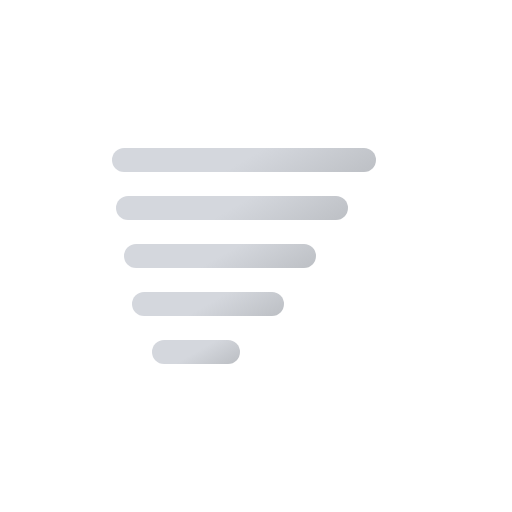
t = 0.00 s
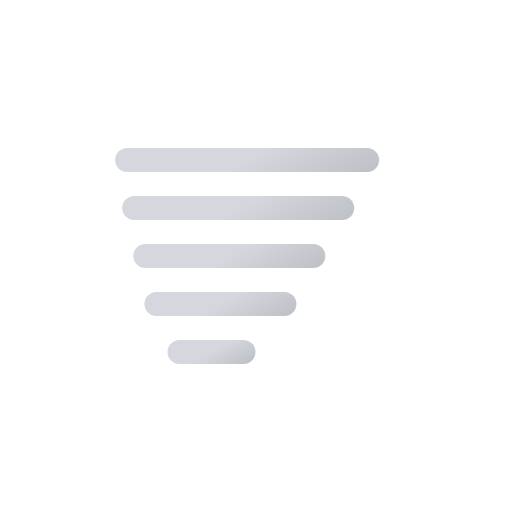
t = 0.38 s
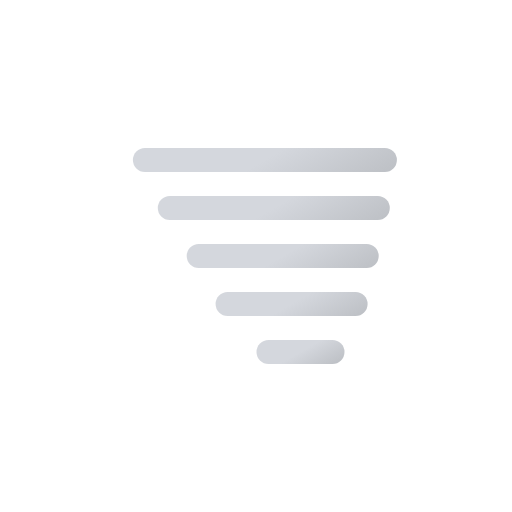
t = 1.13 s
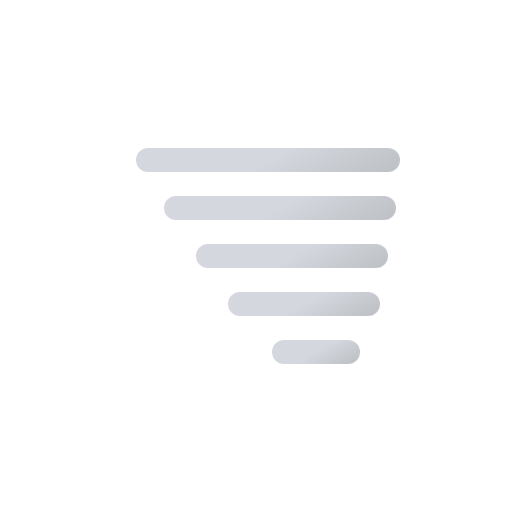
t = 1.50 s
t = 1.88 s: frame unchanged from t = 1.13 s, image omitted
t = 2.63 s: frame unchanged from t = 0.38 s, image omitted

The animated SVG that drew these frames (rendered in a browser with its animation timeline set to each time). Animation: 5 SMIL elements (animateTransform=5); one cycle of 3.00 s, repeats indefinitely.

<svg xmlns="http://www.w3.org/2000/svg" xmlns:xlink="http://www.w3.org/1999/xlink" viewBox="0 0 512 512"><defs><linearGradient id="a" x1="220" x2="292" y1="97.7" y2="222.3" gradientUnits="userSpaceOnUse"><stop offset="0" stop-color="#d4d7dd"/><stop offset=".5" stop-color="#d4d7dd"/><stop offset="1" stop-color="#bec1c6"/></linearGradient><linearGradient xlink:href="#a" id="b" x1="224" x2="288" y1="152.6" y2="263.4"/><linearGradient xlink:href="#a" id="c" x1="229" x2="283" y1="209.2" y2="302.8"/><linearGradient xlink:href="#a" id="d" x1="234" x2="278" y1="265.9" y2="342.1"/><linearGradient xlink:href="#a" id="e" x1="242" x2="270" y1="327.8" y2="376.3"/></defs><path fill="none" stroke="url(#a)" stroke-linecap="round" stroke-miterlimit="10" stroke-width="24" d="M136 160h240"><animateTransform id="x2" additive="sum" attributeName="transform" calcMode="spline" dur="3s" keySplines=".42, 0, .58, 1; .42, 0, .58, 1" repeatCount="indefinite" type="translate" values="-12 0; 12 0; -12 0"/></path><path fill="none" stroke="url(#b)" stroke-linecap="round" stroke-miterlimit="10" stroke-width="24" d="M152 208h208"><animateTransform id="x2" additive="sum" attributeName="transform" calcMode="spline" dur="3s" keySplines=".42, 0, .58, 1; .42, 0, .58, 1" repeatCount="indefinite" type="translate" values="-24 0; 24 0; -24 0"/></path><path fill="none" stroke="url(#c)" stroke-linecap="round" stroke-miterlimit="10" stroke-width="24" d="M172 256h168"><animateTransform id="x2" additive="sum" attributeName="transform" calcMode="spline" dur="3s" keySplines=".42, 0, .58, 1; .42, 0, .58, 1" repeatCount="indefinite" type="translate" values="-36 0; 36 0; -36 0"/></path><path fill="none" stroke="url(#d)" stroke-linecap="round" stroke-miterlimit="10" stroke-width="24" d="M192 304h128"><animateTransform id="x2" additive="sum" attributeName="transform" calcMode="spline" dur="3s" keySplines=".42, 0, .58, 1; .42, 0, .58, 1" repeatCount="indefinite" type="translate" values="-48 0; 48 0; -48 0"/></path><path fill="none" stroke="url(#e)" stroke-linecap="round" stroke-miterlimit="10" stroke-width="24" d="M224 352h64"><animateTransform id="x2" additive="sum" attributeName="transform" calcMode="spline" dur="3s" keySplines=".42, 0, .58, 1; .42, 0, .58, 1" repeatCount="indefinite" type="translate" values="-60 0; 60 0; -60 0"/></path></svg>
